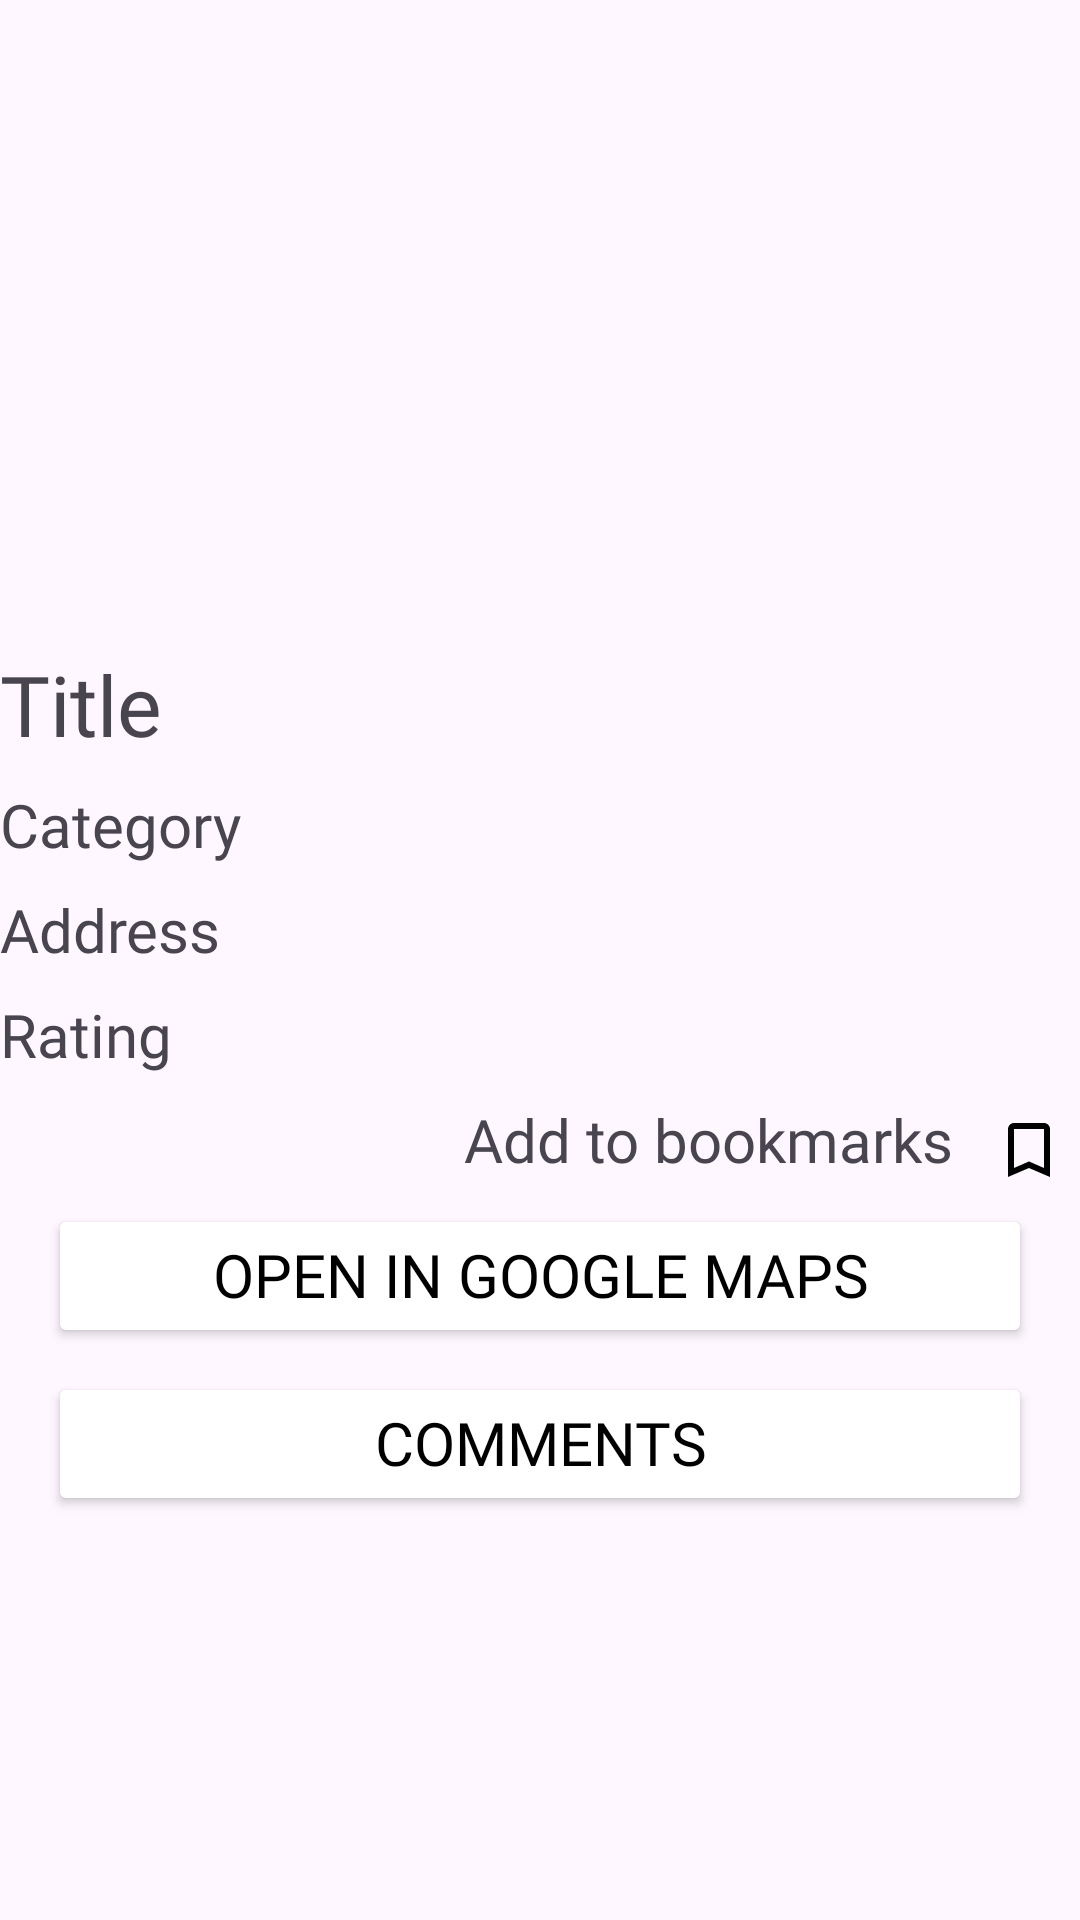

Reconstruct the res/layout file that produces this screen, plus the resources it refers to.
<!-- AndroidManifest.xml: application theme Theme.Travel_app -->
<!-- res/layout/rec_view_attr_inf.xml -->
<?xml version="1.0" encoding="utf-8"?>
<androidx.constraintlayout.widget.ConstraintLayout xmlns:android="http://schemas.android.com/apk/res/android"
    xmlns:app="http://schemas.android.com/apk/res-auto"
    xmlns:tools="http://schemas.android.com/tools"
    android:layout_width="match_parent"
    android:layout_height="wrap_content">

    <TextView
        android:id="@+id/textRating"
        android:layout_width="0dp"
        android:layout_height="wrap_content"
        android:layout_marginTop="8dp"
        android:fontFamily="@font/baloo"
        android:text="Rating"
        android:textAlignment="viewStart"
        android:textSize="20sp"
        app:layout_constraintEnd_toEndOf="parent"
        app:layout_constraintStart_toStartOf="parent"
        app:layout_constraintTop_toBottomOf="@+id/textAddress" />

    <TextView
        android:id="@+id/textCategory"
        android:layout_width="0dp"
        android:layout_height="wrap_content"
        android:layout_marginTop="8dp"
        android:fontFamily="@font/baloo"
        android:text="Category"
        android:textAlignment="viewStart"
        android:textSize="20sp"
        app:layout_constraintBottom_toTopOf="@+id/textAddress"
        app:layout_constraintEnd_toEndOf="parent"
        app:layout_constraintStart_toStartOf="parent"
        app:layout_constraintTop_toBottomOf="@+id/textTitle" />

    <TextView
        android:id="@+id/textAddress"
        android:layout_width="0dp"
        android:layout_height="wrap_content"
        android:layout_marginTop="8dp"
        android:fontFamily="@font/baloo"
        android:text="Address"
        android:textAlignment="viewStart"
        android:textSize="20sp"
        app:layout_constraintEnd_toEndOf="parent"
        app:layout_constraintHorizontal_bias="0.0"
        app:layout_constraintStart_toStartOf="parent"
        app:layout_constraintTop_toBottomOf="@+id/textCategory" />

    <TextView
        android:id="@+id/textTitle"
        android:layout_width="0dp"
        android:layout_height="wrap_content"
        android:layout_marginTop="16dp"
        android:fontFamily="@font/baloo"
        android:text="Title"
        android:textAlignment="viewStart"
        android:textSize="28sp"
        app:layout_constraintEnd_toEndOf="parent"
        app:layout_constraintStart_toStartOf="parent"
        app:layout_constraintTop_toBottomOf="@+id/AttrInfImage" />

    <ImageView
        android:id="@+id/AttrInfImage"
        android:layout_width="wrap_content"
        android:layout_height="200dp"
        android:adjustViewBounds="true"
        android:scaleType="centerCrop"
        app:layout_constraintEnd_toEndOf="parent"
        app:layout_constraintStart_toStartOf="parent"
        app:layout_constraintTop_toTopOf="parent"
        app:srcCompat="@drawable/prague" />

    <ImageButton
        android:id="@+id/imageButton"
        android:layout_width="wrap_content"
        android:layout_height="wrap_content"
        android:background="@android:color/transparent"
        android:padding="5dp"
        android:src="@drawable/baseline_bookmark_border_24"
        app:layout_constraintEnd_toEndOf="parent"
        app:layout_constraintTop_toTopOf="@+id/textView2"/>

    <TextView
        android:id="@+id/textView2"
        android:layout_width="0dp"
        android:layout_height="wrap_content"
        android:layout_marginTop="8dp"
        android:layout_marginEnd="8dp"
        android:fontFamily="@font/baloo"
        android:text="Add to bookmarks"
        android:textSize="20sp"
        app:layout_constraintEnd_toStartOf="@+id/imageButton"
        app:layout_constraintTop_toBottomOf="@+id/textRating" />

    <Button
        android:id="@+id/GoogleMapsButton"
        android:layout_width="0dp"
        android:layout_height="wrap_content"
        android:layout_marginStart="16dp"
        android:layout_marginTop="8dp"
        android:layout_marginEnd="16dp"
        android:autoLink="all"
        android:backgroundTint="#FFFFFF"
        android:fontFamily="@font/baloo"
        android:gravity="center_horizontal"
        android:text="Open in Google Maps"
        android:textColor="#000000"
        android:textSize="20sp"
        app:cornerRadius="10dp"
        app:layout_constraintEnd_toEndOf="parent"
        app:layout_constraintStart_toStartOf="parent"
        app:layout_constraintTop_toBottomOf="@+id/textView2"
        app:strokeColor="#000000"
        app:strokeWidth="2dp" />

    <Button
        android:id="@+id/CommentsButton"
        android:layout_width="0dp"
        android:layout_height="wrap_content"
        android:layout_marginStart="16dp"
        android:layout_marginTop="8dp"
        android:layout_marginEnd="16dp"
        android:autoLink="all"
        android:backgroundTint="#FFFFFF"
        android:fontFamily="@font/baloo"
        android:gravity="center_horizontal"
        android:text="Comments"
        android:textColor="#000000"
        android:textSize="20sp"
        app:cornerRadius="10dp"
        app:strokeColor="#000000"
        app:strokeWidth="2dp"
        app:layout_constraintEnd_toEndOf="parent"
        app:layout_constraintStart_toStartOf="parent"
        app:layout_constraintTop_toBottomOf="@+id/GoogleMapsButton" />


</androidx.constraintlayout.widget.ConstraintLayout>
<!-- resources referenced by this layout -->
<resources>
  <!-- drawable baseline_bookmark_border_24 (drawable) -->
  <vector android:height="24dp"
      android:viewportHeight="24" android:viewportWidth="24"
      android:width="24dp" xmlns:android="http://schemas.android.com/apk/res/android">
      <path android:fillColor="@color/fillColor" android:pathData="M17,3L7,3c-1.1,0 -1.99,0.9 -1.99,2L5,21l7,-3 7,3L19,5c0,-1.1 -0.9,-2 -2,-2zM17,18l-5,-2.18L7,18L7,5h10v13z"/>
  </vector>
  <style name="Theme.Travel_app" parent="Base.Theme.Travel_app" />
  <color name="fillColor">#FF000000</color>
  <style name="Base.Theme.Travel_app" parent="Theme.Material3.DayNight.NoActionBar">
          
          
      </style>
</resources>
